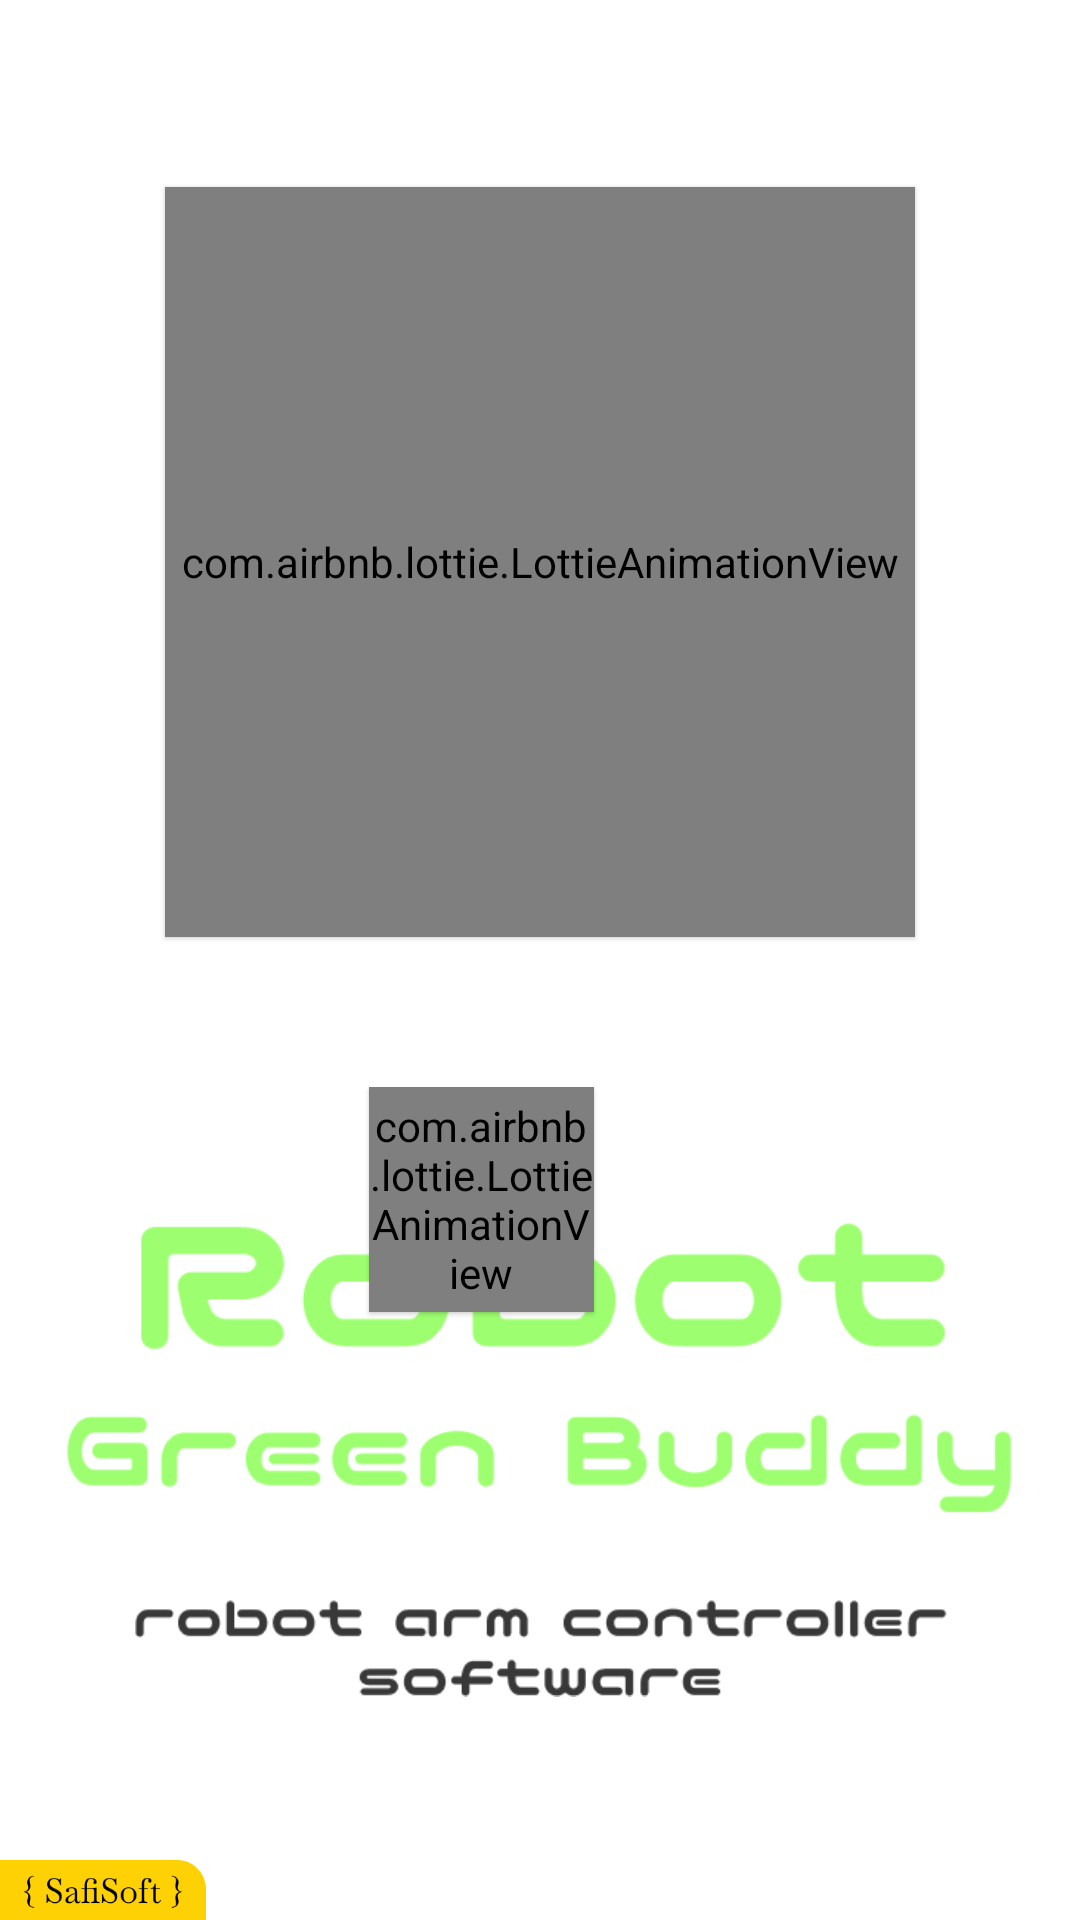

Produce the Android XML layout that renders to this screen, including the resource entries it uses.
<!-- AndroidManifest.xml: application theme Theme.FaceCommander -->
<!-- res/layout/activity_splash.xml -->
<?xml version="1.0" encoding="utf-8"?>
<RelativeLayout
    xmlns:android="http://schemas.android.com/apk/res/android"
    xmlns:app="http://schemas.android.com/apk/res-auto"
    xmlns:tools="http://schemas.android.com/tools"
    android:layout_width="match_parent"
    android:layout_height="match_parent"
    android:background="@drawable/ic_splash_bg"
    tools:context=".SplashActivity">


    <LinearLayout
        android:layout_width="match_parent"
        android:layout_height="match_parent"
        android:gravity="center"
        android:layout_centerInParent="true"
        android:orientation="vertical">

        <com.airbnb.lottie.LottieAnimationView
            android:id="@+id/gifTextView_ic_bluetooth"
            android:layout_width="250dp"
            android:layout_height="250dp"
            android:layout_marginStart="0dp"
            android:layout_marginTop="0dp"
            android:elevation="1dp"
            app:lottie_rawRes="@raw/ic_green_eye_splash"
            app:lottie_autoPlay="true"
            app:lottie_loop="true"/>


<LinearLayout
    android:layout_width="wrap_content"
    android:layout_height="wrap_content"
    android:layout_marginTop="50dp"
    android:orientation="vertical">

        <com.airbnb.lottie.LottieAnimationView
            android:layout_width="75dp"
            android:layout_height="75dp"
            android:layout_marginStart="103dp"
            android:layout_marginBottom="-60dp"
            android:elevation="1dp"
            app:lottie_rawRes="@raw/ic_green_robot_arm"
            app:lottie_autoPlay="true"
            app:lottie_loop="true"/>


        <ImageView
            android:layout_width="320dp"
            android:layout_height="200dp"
            android:src="@drawable/ic_app_name" />
</LinearLayout>

    </LinearLayout>


    <ImageView
        android:id="@+id/safisoft_logo"
        android:layout_width="wrap_content"
        android:layout_height="20dp"
        android:layout_alignParentStart="true"
        android:layout_alignParentBottom="true"
        android:scaleType="fitStart"
        android:src="@drawable/ic_safisoft_logo_yallow" />



</RelativeLayout>
<!-- resources referenced by this layout -->
<resources>
  <!-- drawable ic_app_name: png bitmap (drawable, 17620 bytes) -->
  <!-- drawable ic_safisoft_logo_yallow: png bitmap (drawable, 4394 bytes) -->
  <style name="Theme.FaceCommander" parent="Theme.MaterialComponents.DayNight.NoActionBar">
          
          <item name="colorPrimary">#000000</item>
          <item name="colorPrimaryVariant">#000000</item>
          <item name="colorOnPrimary">#000000</item>
          
          <item name="colorSecondary">#6C6C6C</item>
          <item name="colorSecondaryVariant">#6C6C6C</item>
          <item name="colorOnSecondary">#6C6C6C</item>
          
          <item name="android:statusBarColor" tools:targetApi="l">?attr/colorPrimaryVariant</item>
          
      </style>
</resources>
